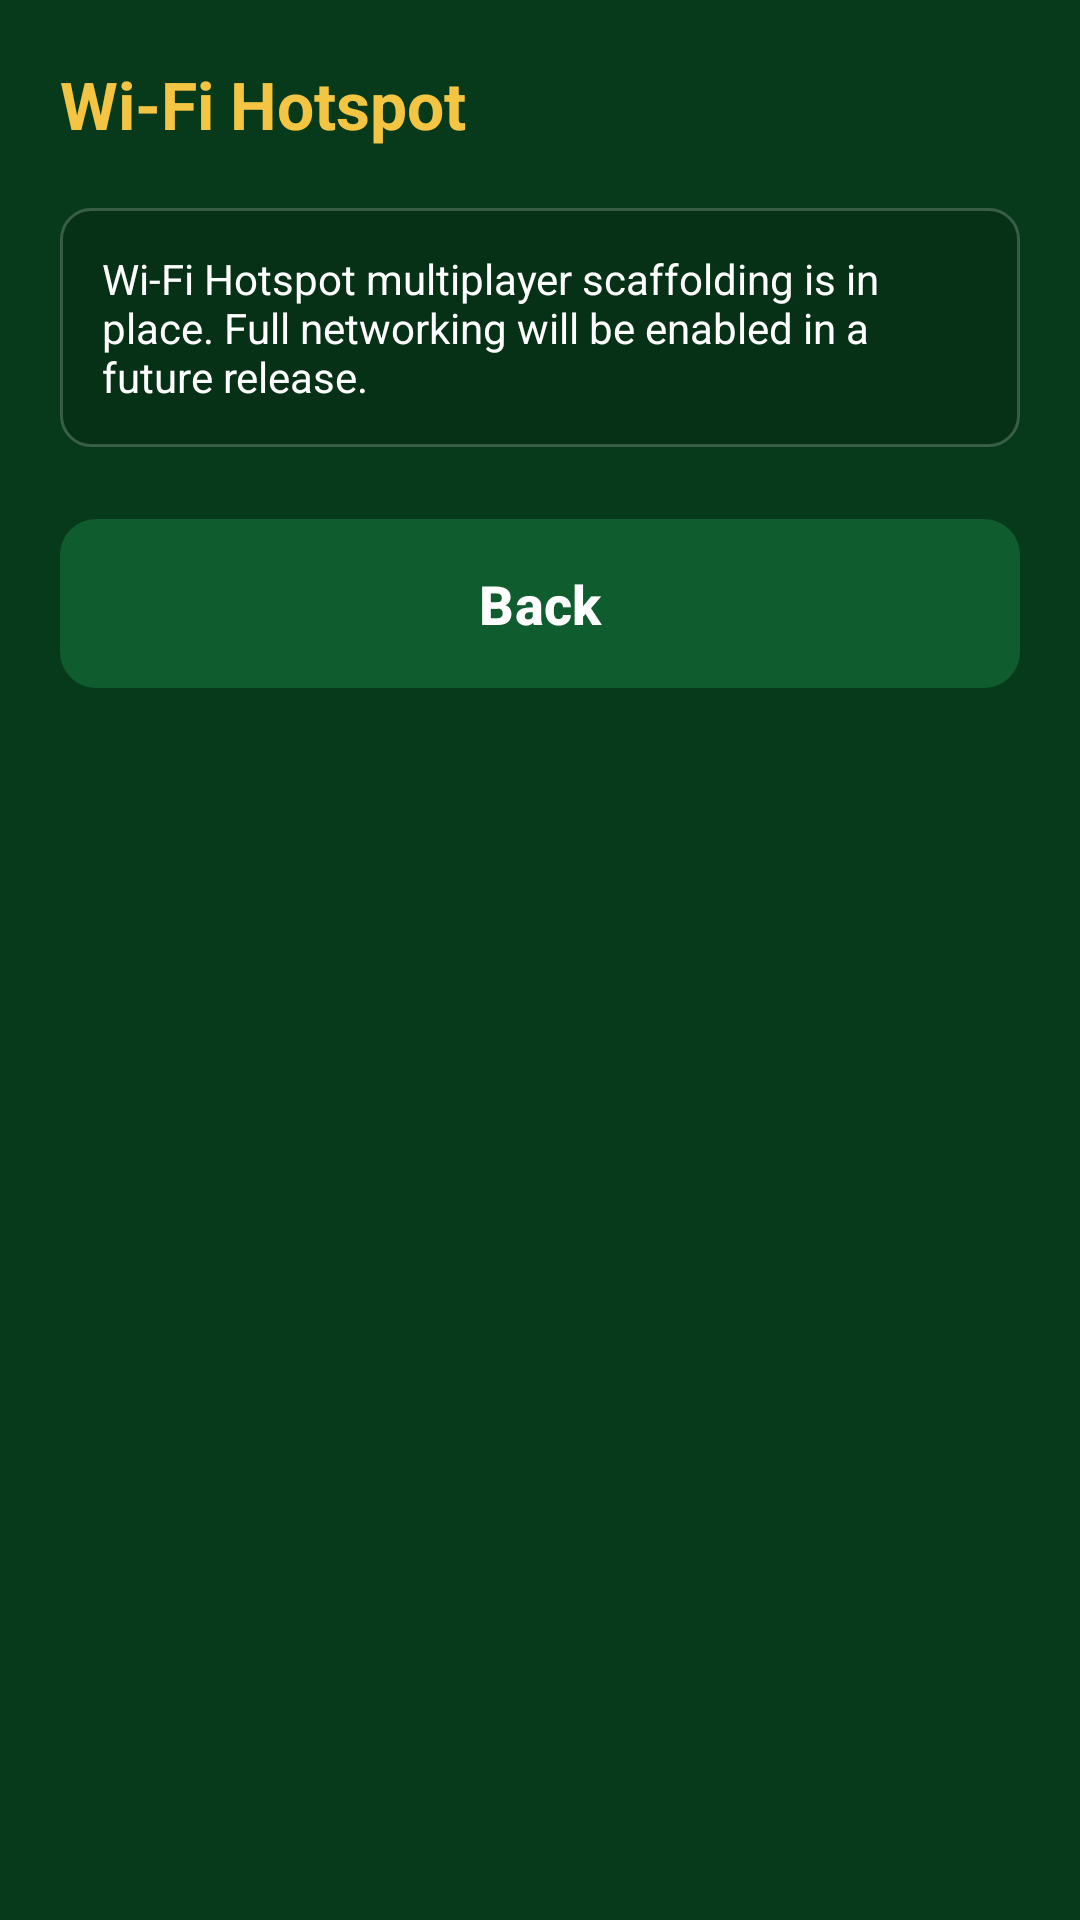

Layout XML and referenced resources for this Android screen:
<!-- AndroidManifest.xml: application theme Theme.Lucky9 -->
<!-- res/layout/activity_hotspot.xml -->
<?xml version="1.0" encoding="utf-8"?>
<LinearLayout xmlns:android="http://schemas.android.com/apk/res/android"
    android:layout_width="match_parent"
    android:layout_height="match_parent"
    android:orientation="vertical"
    android:background="@color/felt_green_dark"
    android:padding="20dp">

    <TextView
        android:layout_width="wrap_content"
        android:layout_height="wrap_content"
        android:text="@string/hotspot_title"
        android:textColor="@color/gold"
        android:textSize="22sp"
        android:textStyle="bold" />

    <TextView
        android:layout_width="match_parent"
        android:layout_height="wrap_content"
        android:text="@string/hotspot_coming_soon"
        android:textColor="@color/text_primary"
        android:layout_marginTop="20dp"
        android:padding="14dp"
        android:background="@drawable/bg_panel" />

    <com.google.android.material.button.MaterialButton
        android:id="@+id/btn_back"
        style="@style/MenuButton"
        android:layout_width="match_parent"
        android:layout_height="wrap_content"
        android:layout_marginTop="20dp"
        android:text="@string/back" />
</LinearLayout>
<!-- resources referenced by this layout -->
<resources>
  <color name="felt_green_dark">#073A1B</color>
  <color name="gold">#F4C542</color>
  <color name="text_primary">#FFFFFFFF</color>
  <!-- drawable bg_panel (drawable) -->
  <?xml version="1.0" encoding="utf-8"?>
  <shape xmlns:android="http://schemas.android.com/apk/res/android"
      android:shape="rectangle">
      <solid android:color="#26000000" />
      <corners android:radius="10dp" />
      <stroke android:width="1dp" android:color="#33FFFFFF" />
  </shape>
  <string name="back">Back</string>
  <string name="hotspot_coming_soon">Wi-Fi Hotspot multiplayer scaffolding is in place. Full networking will be enabled in a future release.</string>
  <string name="hotspot_title">Wi-Fi Hotspot</string>
  <style name="MenuButton" parent="Widget.Material3.Button">
          <item name="android:textSize">18sp</item>
          <item name="android:textStyle">bold</item>
          <item name="android:layout_marginTop">8dp</item>
          <item name="android:layout_marginBottom">8dp</item>
          <item name="android:padding">16dp</item>
          <item name="cornerRadius">12dp</item>
      </style>
  <style name="Theme.Lucky9" parent="Theme.Material3.DayNight.NoActionBar">
          <item name="colorPrimary">@color/primary</item>
          <item name="colorPrimaryVariant">@color/primary_dark</item>
          <item name="colorOnPrimary">@color/white</item>
          <item name="colorSecondary">@color/accent</item>
          <item name="colorOnSecondary">@color/black_card</item>
          <item name="android:statusBarColor" tools:targetApi="l">@color/primary_dark</item>
          <item name="android:windowBackground">@color/felt_green_dark</item>
      </style>
  <color name="primary">#0F5C2E</color>
  <color name="primary_dark">#073A1B</color>
  <color name="white">#FFFFFFFF</color>
  <color name="accent">#F4C542</color>
  <color name="black_card">#1B1B1B</color>
</resources>
